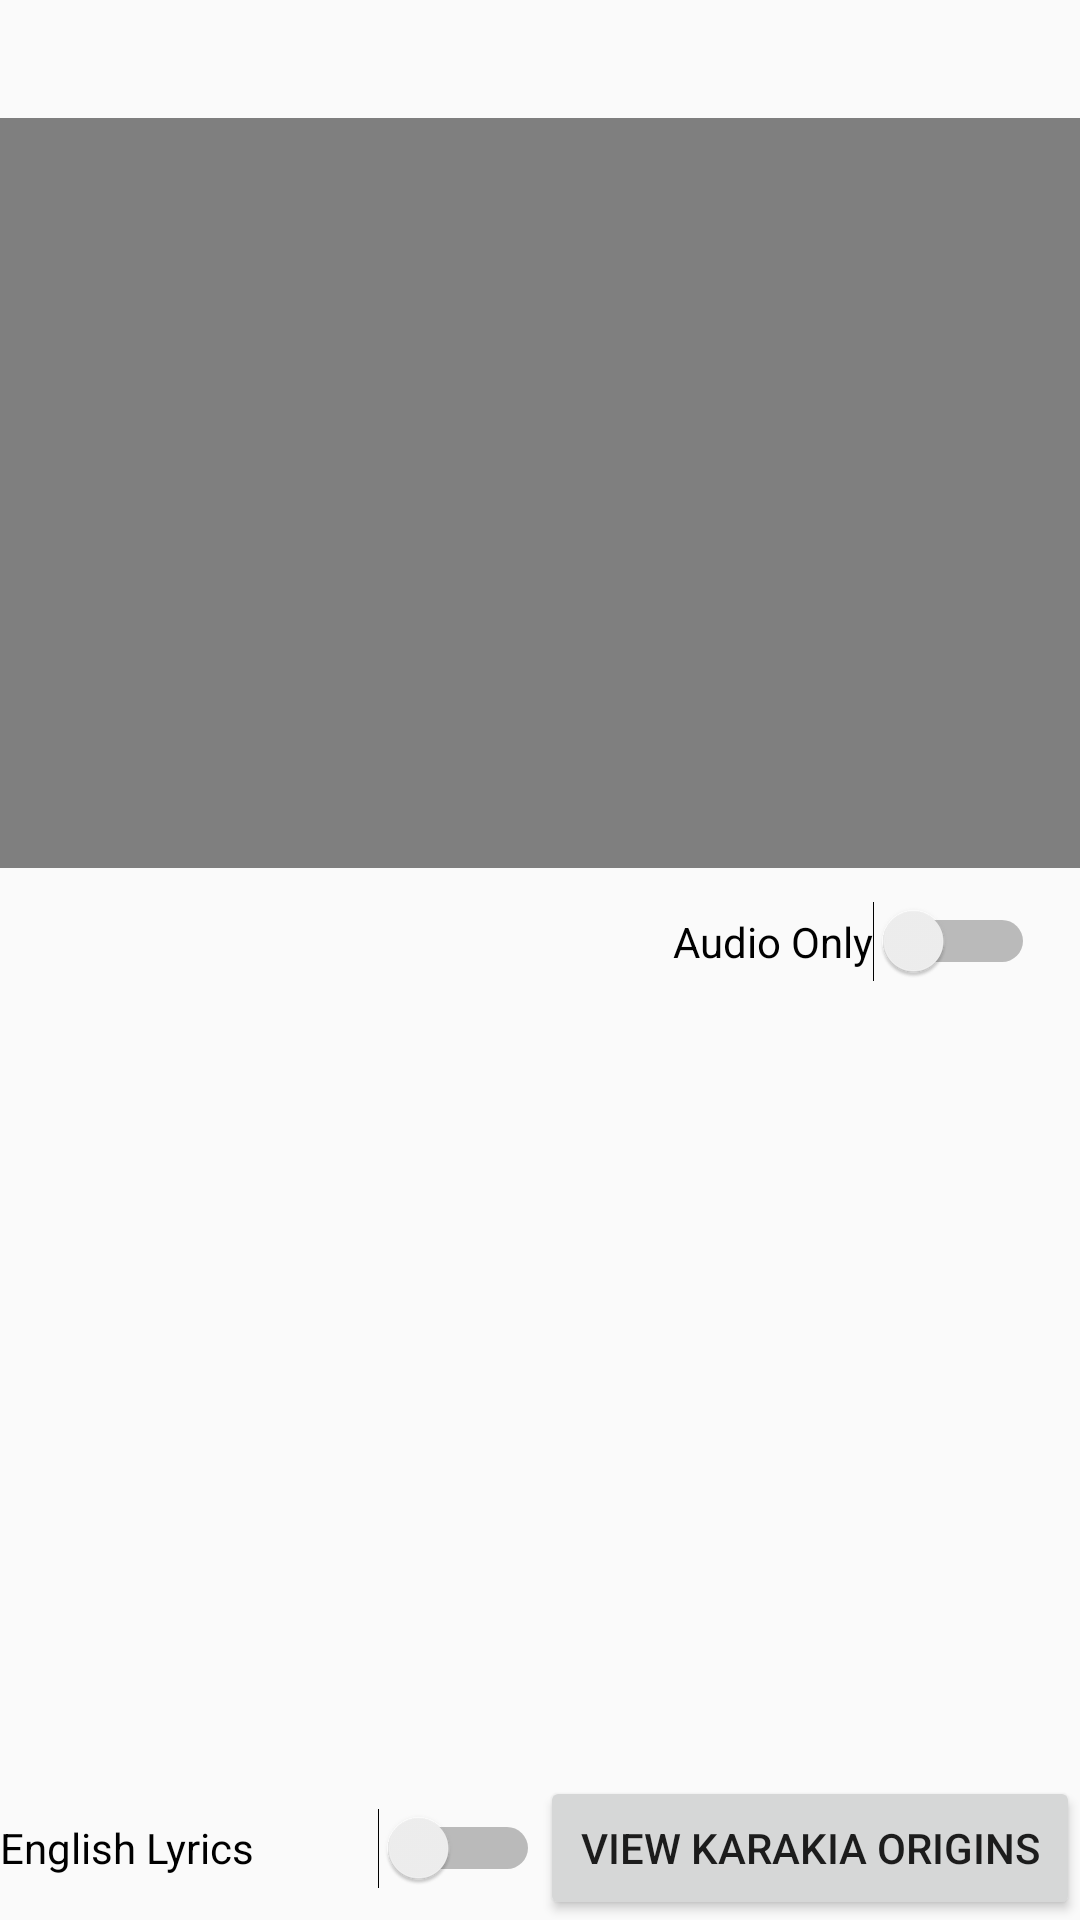

Layout XML and referenced resources for this Android screen:
<!-- AndroidManifest.xml: application theme Theme.WintecKarakiaApp -->
<!-- res/layout/fragment_karakia.xml -->
<?xml version="1.0" encoding="utf-8"?>
<androidx.constraintlayout.widget.ConstraintLayout xmlns:android="http://schemas.android.com/apk/res/android"
    xmlns:app="http://schemas.android.com/apk/res-auto"
    xmlns:tools="http://schemas.android.com/tools"
    android:layout_width="match_parent"
    android:layout_height="match_parent"
    tools:context=".fragments.KarakiaFragment">

    <TextView
        android:id="@+id/text_karakiaName"
        style="@style/TextAppearance.AppCompat.Large"
        android:layout_width="wrap_content"
        android:layout_height="wrap_content"
        android:padding="5dp"
        app:layout_constraintEnd_toEndOf="parent"
        app:layout_constraintStart_toStartOf="parent"
        app:layout_constraintTop_toTopOf="parent" />

    <VideoView
        android:id="@+id/video_karakia"
        android:layout_width="0dp"
        android:layout_height="250dp"
        app:layout_constraintEnd_toEndOf="parent"
        app:layout_constraintStart_toStartOf="parent"
        app:layout_constraintTop_toBottomOf="@+id/text_karakiaName" />

    <Switch
        android:id="@+id/switch_video"
        android:layout_width="wrap_content"
        android:layout_height="wrap_content"
        android:padding="15dp"
        android:text="@string/switch_video"
        app:layout_constraintEnd_toEndOf="parent"
        app:layout_constraintTop_toBottomOf="@+id/video_karakia" />

    <ScrollView
        android:id="@+id/scrollView2"
        android:layout_width="0dp"
        android:layout_height="0dp"
        app:layout_constraintBottom_toTopOf="@+id/linearLayout"
        app:layout_constraintEnd_toEndOf="parent"
        app:layout_constraintStart_toStartOf="parent"
        app:layout_constraintTop_toBottomOf="@+id/switch_video">

        <LinearLayout
            android:layout_width="match_parent"
            android:layout_height="wrap_content"
            android:orientation="vertical">

            <TextView
                android:id="@+id/text_karakiaWords"
                android:layout_width="match_parent"
                android:layout_height="match_parent"
                android:padding="10dp"
                android:textAppearance="@style/TextAppearance.AppCompat.Body2"
                android:textSize="21dp"/>
        </LinearLayout>
    </ScrollView>

    <LinearLayout
        android:id="@+id/linearLayout"
        android:layout_width="0dp"
        android:layout_height="wrap_content"
        android:orientation="horizontal"
        app:layout_constraintBottom_toBottomOf="parent"
        app:layout_constraintEnd_toEndOf="parent"
        app:layout_constraintStart_toStartOf="parent">

        <Switch
            android:id="@+id/button_karakiaTranslate"
            android:layout_width="0dp"
            android:layout_height="match_parent"
            android:layout_weight="1"
            android:text="@string/switch_translate" />

        <Button
            android:id="@+id/button_karakiaOrigins"
            android:layout_width="0dp"
            android:layout_height="wrap_content"
            android:layout_weight="1"
            android:text="@string/button_origins" />
    </LinearLayout>

</androidx.constraintlayout.widget.ConstraintLayout>
<!-- resources referenced by this layout -->
<resources>
  <string name="button_origins">View Karakia Origins</string>
  <string name="switch_translate">English Lyrics</string>
  <string name="switch_video">Audio Only</string>
  <style name="Theme.WintecKarakiaApp" parent="Theme.AppCompat.Light.NoActionBar">
          
          <item name="colorPrimary">@color/background_yellow</item>
          <item name="colorPrimaryDark">@color/black</item>
          <item name="colorAccent">@color/teal_200</item>
          
      </style>
  <!-- not gathered from this repository: default colours our renderer supplied (Android Studio template values) -->
  <color name="teal_200">#FF03DAC5</color>
  <color name="black">#FF000000</color>
</resources>
